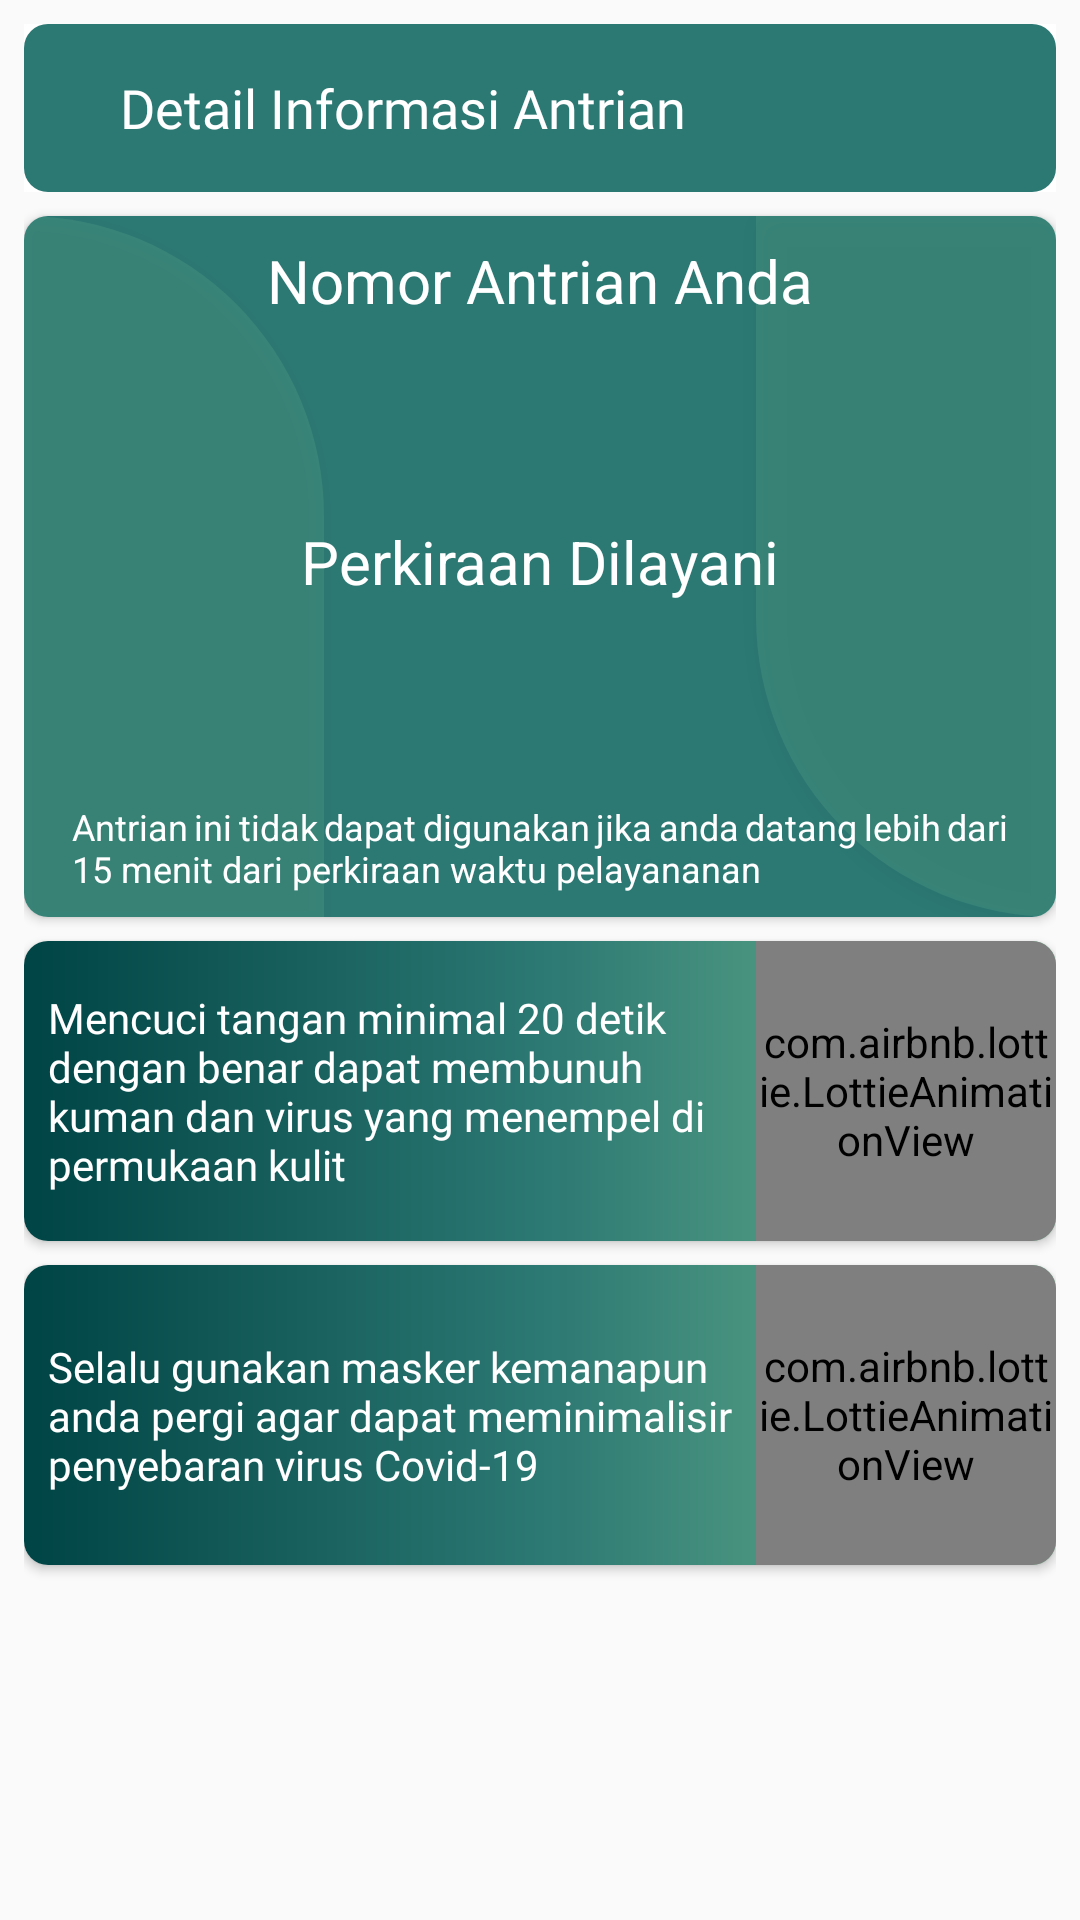

This screen was rendered from an Android layout file. Write that file and the resources it references.
<!-- AndroidManifest.xml: application theme AppTheme -->
<!-- res/layout/activity_detail.xml -->
<?xml version="1.0" encoding="utf-8"?>
<androidx.constraintlayout.widget.ConstraintLayout xmlns:android="http://schemas.android.com/apk/res/android"
    xmlns:app="http://schemas.android.com/apk/res-auto"
    android:layout_width="match_parent"
    android:layout_height="match_parent"
    android:padding="8dp">

    <com.google.android.material.appbar.AppBarLayout
        android:id="@+id/appbarlistDetailAntrian"
        android:layout_width="match_parent"
        android:layout_height="?attr/actionBarSize"
        android:background="@color/white"
        android:theme="@style/AppTheme.AppBarOverlay"
        app:layout_constraintEnd_toEndOf="parent"
        app:layout_constraintStart_toStartOf="parent"
        app:layout_constraintTop_toTopOf="parent">

        <androidx.appcompat.widget.Toolbar
            android:id="@+id/toolbar"
            android:layout_width="match_parent"
            android:layout_height="?attr/actionBarSize"
            android:background="@drawable/bg_navigation"
            app:popupTheme="@style/AppTheme.PopupOverlay">

            <androidx.constraintlayout.widget.ConstraintLayout
                android:layout_width="match_parent"
                android:layout_height="wrap_content">

                <ImageButton
                    android:id="@+id/ibBackButtonDetailAntrian"
                    android:layout_width="wrap_content"
                    android:layout_height="?attr/actionBarSize"
                    android:background="?attr/selectableItemBackgroundBorderless"
                    android:contentDescription="@string/back_button"
                    android:scaleType="centerInside"
                    android:src="@drawable/ic_arrow_back"
                    app:layout_constraintBottom_toBottomOf="parent"
                    app:layout_constraintStart_toStartOf="parent"
                    app:layout_constraintTop_toTopOf="parent" />

                <TextView
                    android:id="@+id/tvActionbarTitle"
                    android:layout_width="wrap_content"
                    android:layout_height="?attr/actionBarSize"
                    android:layout_marginStart="16dp"
                    android:fontFamily="@font/segoeui_bold"
                    android:gravity="center"
                    android:text="Detail Informasi Antrian"
                    android:textColor="@color/white"
                    android:textSize="18sp"
                    app:layout_constraintBottom_toBottomOf="parent"
                    app:layout_constraintStart_toEndOf="@id/ibBackButtonDetailAntrian"
                    app:layout_constraintTop_toTopOf="parent" />

            </androidx.constraintlayout.widget.ConstraintLayout>

        </androidx.appcompat.widget.Toolbar>

    </com.google.android.material.appbar.AppBarLayout>

    <androidx.cardview.widget.CardView
        android:id="@+id/cv1"
        android:layout_width="match_parent"
        android:layout_height="wrap_content"
        android:layout_marginTop="8dp"
        app:cardCornerRadius="8dp"
        app:layout_constraintEnd_toEndOf="parent"
        app:layout_constraintStart_toStartOf="parent"
        app:layout_constraintTop_toBottomOf="@id/appbarlistDetailAntrian">

        <androidx.constraintlayout.widget.ConstraintLayout
            android:layout_width="match_parent"
            android:layout_height="match_parent"
            android:background="@color/rain">

            <TextView
                android:id="@+id/tvTextNoAntrian"
                android:layout_width="wrap_content"
                android:layout_height="wrap_content"
                android:layout_marginTop="8dp"
                android:elevation="8dp"
                android:text="Nomor Antrian Anda"
                android:textColor="@color/white"
                android:textSize="20sp"
                app:layout_constraintBottom_toTopOf="@id/tvnomor"
                app:layout_constraintEnd_toEndOf="parent"
                app:layout_constraintStart_toStartOf="parent"
                app:layout_constraintTop_toTopOf="parent" />

            <TextView
                android:id="@+id/tvnomor"
                android:layout_width="wrap_content"
                android:layout_height="wrap_content"
                android:elevation="8dp"
                android:textColor="@color/white"
                android:textSize="50sp"
                android:textStyle="bold"
                app:layout_constraintBottom_toTopOf="@id/tvTextPerkiraan"
                app:layout_constraintEnd_toEndOf="@id/tvTextNoAntrian"
                app:layout_constraintStart_toStartOf="@id/tvTextNoAntrian"
                app:layout_constraintTop_toBottomOf="@id/tvTextNoAntrian" />

            <TextView
                android:id="@+id/tvTextPerkiraan"
                android:layout_width="wrap_content"
                android:layout_height="wrap_content"
                android:elevation="8dp"
                android:text="Perkiraan Dilayani"
                android:textColor="@color/white"
                android:textSize="20sp"
                app:layout_constraintBottom_toTopOf="@id/tvperkiraan"
                app:layout_constraintEnd_toEndOf="@id/tvTextNoAntrian"
                app:layout_constraintStart_toStartOf="@id/tvTextNoAntrian"
                app:layout_constraintTop_toBottomOf="@id/tvnomor" />

            <TextView
                android:id="@+id/tvperkiraan"
                android:layout_width="wrap_content"
                android:layout_height="wrap_content"
                android:elevation="8dp"
                android:textColor="@color/white"
                android:textSize="50sp"
                android:textStyle="bold"
                app:layout_constraintBottom_toTopOf="@id/tvTextDesc"
                app:layout_constraintEnd_toEndOf="@id/tvTextNoAntrian"
                app:layout_constraintStart_toStartOf="@id/tvTextNoAntrian"
                app:layout_constraintTop_toBottomOf="@id/tvTextPerkiraan" />

            <TextView
                android:id="@+id/tvTextDesc"
                android:layout_width="match_parent"
                android:layout_height="wrap_content"
                android:layout_marginBottom="8dp"
                android:elevation="8dp"
                android:justificationMode="inter_word"
                android:paddingHorizontal="16dp"
                android:text="Antrian ini tidak dapat digunakan jika anda datang lebih dari 15 menit dari perkiraan waktu pelayananan"
                android:textColor="@color/white"
                android:textSize="12sp"
                app:layout_constraintBottom_toBottomOf="parent"
                app:layout_constraintEnd_toEndOf="@id/tvTextNoAntrian"
                app:layout_constraintStart_toStartOf="@id/tvTextNoAntrian"
                app:layout_constraintTop_toBottomOf="@id/tvperkiraan" />

            <View
                android:layout_width="100dp"
                android:layout_height="0dp"
                android:background="@drawable/bg_shape4"
                android:elevation="4dp"
                app:layout_constraintBottom_toBottomOf="parent"
                app:layout_constraintStart_toStartOf="parent"
                app:layout_constraintTop_toTopOf="parent" />

            <View
                android:layout_width="100dp"
                android:layout_height="0dp"
                android:background="@drawable/bg_shape3"
                android:elevation="4dp"
                app:layout_constraintBottom_toBottomOf="parent"
                app:layout_constraintEnd_toEndOf="parent"
                app:layout_constraintTop_toTopOf="parent" />

        </androidx.constraintlayout.widget.ConstraintLayout>

    </androidx.cardview.widget.CardView>

    <androidx.cardview.widget.CardView
        android:id="@+id/cv2"
        android:layout_width="match_parent"
        android:layout_height="wrap_content"
        android:layout_marginTop="8dp"
        app:cardCornerRadius="8dp"
        app:layout_constraintEnd_toEndOf="parent"
        app:layout_constraintStart_toStartOf="parent"
        app:layout_constraintTop_toBottomOf="@id/cv1">

        <androidx.constraintlayout.widget.ConstraintLayout
            android:layout_width="match_parent"
            android:layout_height="wrap_content"
            android:background="@drawable/gradient">

            <TextView
                android:layout_width="0dp"
                android:layout_height="wrap_content"
                android:layout_marginVertical="8dp"
                android:layout_marginStart="8dp"
                android:fontFamily="@font/segoeui"
                android:text="Mencuci tangan minimal 20 detik dengan benar dapat membunuh kuman dan virus yang menempel di permukaan kulit"
                android:textColor="@color/white"
                app:layout_constraintBottom_toBottomOf="parent"
                app:layout_constraintEnd_toStartOf="@id/anim1"
                app:layout_constraintStart_toStartOf="parent"
                app:layout_constraintTop_toTopOf="parent" />

            <com.airbnb.lottie.LottieAnimationView
                android:id="@+id/anim1"
                android:layout_width="100dp"
                android:layout_height="100dp"
                app:layout_constraintBottom_toBottomOf="parent"
                app:layout_constraintEnd_toEndOf="parent"
                app:layout_constraintTop_toTopOf="parent"
                app:lottie_autoPlay="true"
                app:lottie_loop="true"
                app:lottie_rawRes="@raw/sanitizer"
                app:lottie_speed="2.0" />

        </androidx.constraintlayout.widget.ConstraintLayout>

    </androidx.cardview.widget.CardView>

    <androidx.cardview.widget.CardView
        android:id="@+id/cv3"
        android:layout_width="match_parent"
        android:layout_height="wrap_content"
        android:layout_marginTop="8dp"
        app:cardCornerRadius="8dp"
        app:layout_constraintEnd_toEndOf="parent"
        app:layout_constraintStart_toStartOf="parent"
        app:layout_constraintTop_toBottomOf="@id/cv2">

        <androidx.constraintlayout.widget.ConstraintLayout
            android:layout_width="match_parent"
            android:layout_height="wrap_content"
            android:background="@drawable/gradient">

            <TextView
                android:layout_width="0dp"
                android:layout_height="wrap_content"
                android:layout_marginVertical="8dp"
                android:layout_marginStart="8dp"
                android:fontFamily="@font/segoeui"
                android:text="Selalu gunakan masker kemanapun anda pergi agar dapat meminimalisir penyebaran virus Covid-19"
                android:textColor="@color/white"
                app:layout_constraintBottom_toBottomOf="parent"
                app:layout_constraintEnd_toStartOf="@id/anim2"
                app:layout_constraintStart_toStartOf="parent"
                app:layout_constraintTop_toTopOf="parent" />

            <com.airbnb.lottie.LottieAnimationView
                android:id="@+id/anim2"
                android:layout_width="100dp"
                android:layout_height="100dp"
                app:layout_constraintBottom_toBottomOf="parent"
                app:layout_constraintEnd_toEndOf="parent"
                app:layout_constraintTop_toTopOf="parent"
                app:lottie_autoPlay="true"
                app:lottie_loop="true"
                app:lottie_rawRes="@raw/mask"
                app:lottie_speed="2.0" />

        </androidx.constraintlayout.widget.ConstraintLayout>

    </androidx.cardview.widget.CardView>

</androidx.constraintlayout.widget.ConstraintLayout>
<!-- resources referenced by this layout -->
<resources>
  <color name="rain">#2C7873</color>
  <color name="white">#FFFF</color>
  <!-- drawable bg_navigation (drawable) -->
  <?xml version="1.0" encoding="utf-8"?>
  <shape xmlns:android="http://schemas.android.com/apk/res/android">
  
      <solid android:color="@color/rain" />
      <corners android:radius="8dp" />
  
  </shape>
  <!-- drawable bg_shape3 (drawable) -->
  <?xml version="1.0" encoding="utf-8"?>
  <shape xmlns:android="http://schemas.android.com/apk/res/android"
      android:shape="rectangle">
  
      <solid android:color="#336FB98F" />
      <corners android:bottomLeftRadius="100dp" />
  
  </shape>
  <!-- drawable bg_shape4 (drawable) -->
  <?xml version="1.0" encoding="utf-8"?>
  <shape xmlns:android="http://schemas.android.com/apk/res/android"
      android:shape="rectangle">
  
      <solid android:color="#336FB98F" />
      <corners android:topRightRadius="100dp" />
  
  </shape>
  <!-- drawable gradient (drawable) -->
  <?xml version="1.0" encoding="utf-8"?>
  <shape xmlns:android="http://schemas.android.com/apk/res/android"
      android:shape="rectangle">
  
      <gradient
          android:angle="180"
          android:endColor="@color/cadet_blue"
          android:centerColor="@color/rain"
          android:startColor="@color/greenery" />
  
  </shape>
  <string name="back_button">Back Button</string>
  <style name="AppTheme.AppBarOverlay" parent="ThemeOverlay.AppCompat.Dark.ActionBar">
          <item name="colorPrimary">@color/shimmer</item>
          <item name="elevation">0dp</item>
      </style>
  <style name="AppTheme.PopupOverlay" parent="ThemeOverlay.AppCompat.Light">
          <item name="elevation">2dp</item>
      </style>
  <style name="AppTheme" parent="Theme.AppCompat.Light.NoActionBar">
          
          <item name="colorPrimary">@color/colorPrimary</item>
          <item name="colorPrimaryDark">@color/colorPrimaryDark</item>
          <item name="colorAccent">@color/colorAccent</item>
      </style>
  <color name="cadet_blue">#004445</color>
  <color name="greenery">#6FB98F</color>
  <color name="shimmer">#dddddd</color>
  <color name="colorPrimary">#004445</color>
  <color name="colorPrimaryDark">#2C7873</color>
  <color name="colorAccent">#2C7873</color>
</resources>
